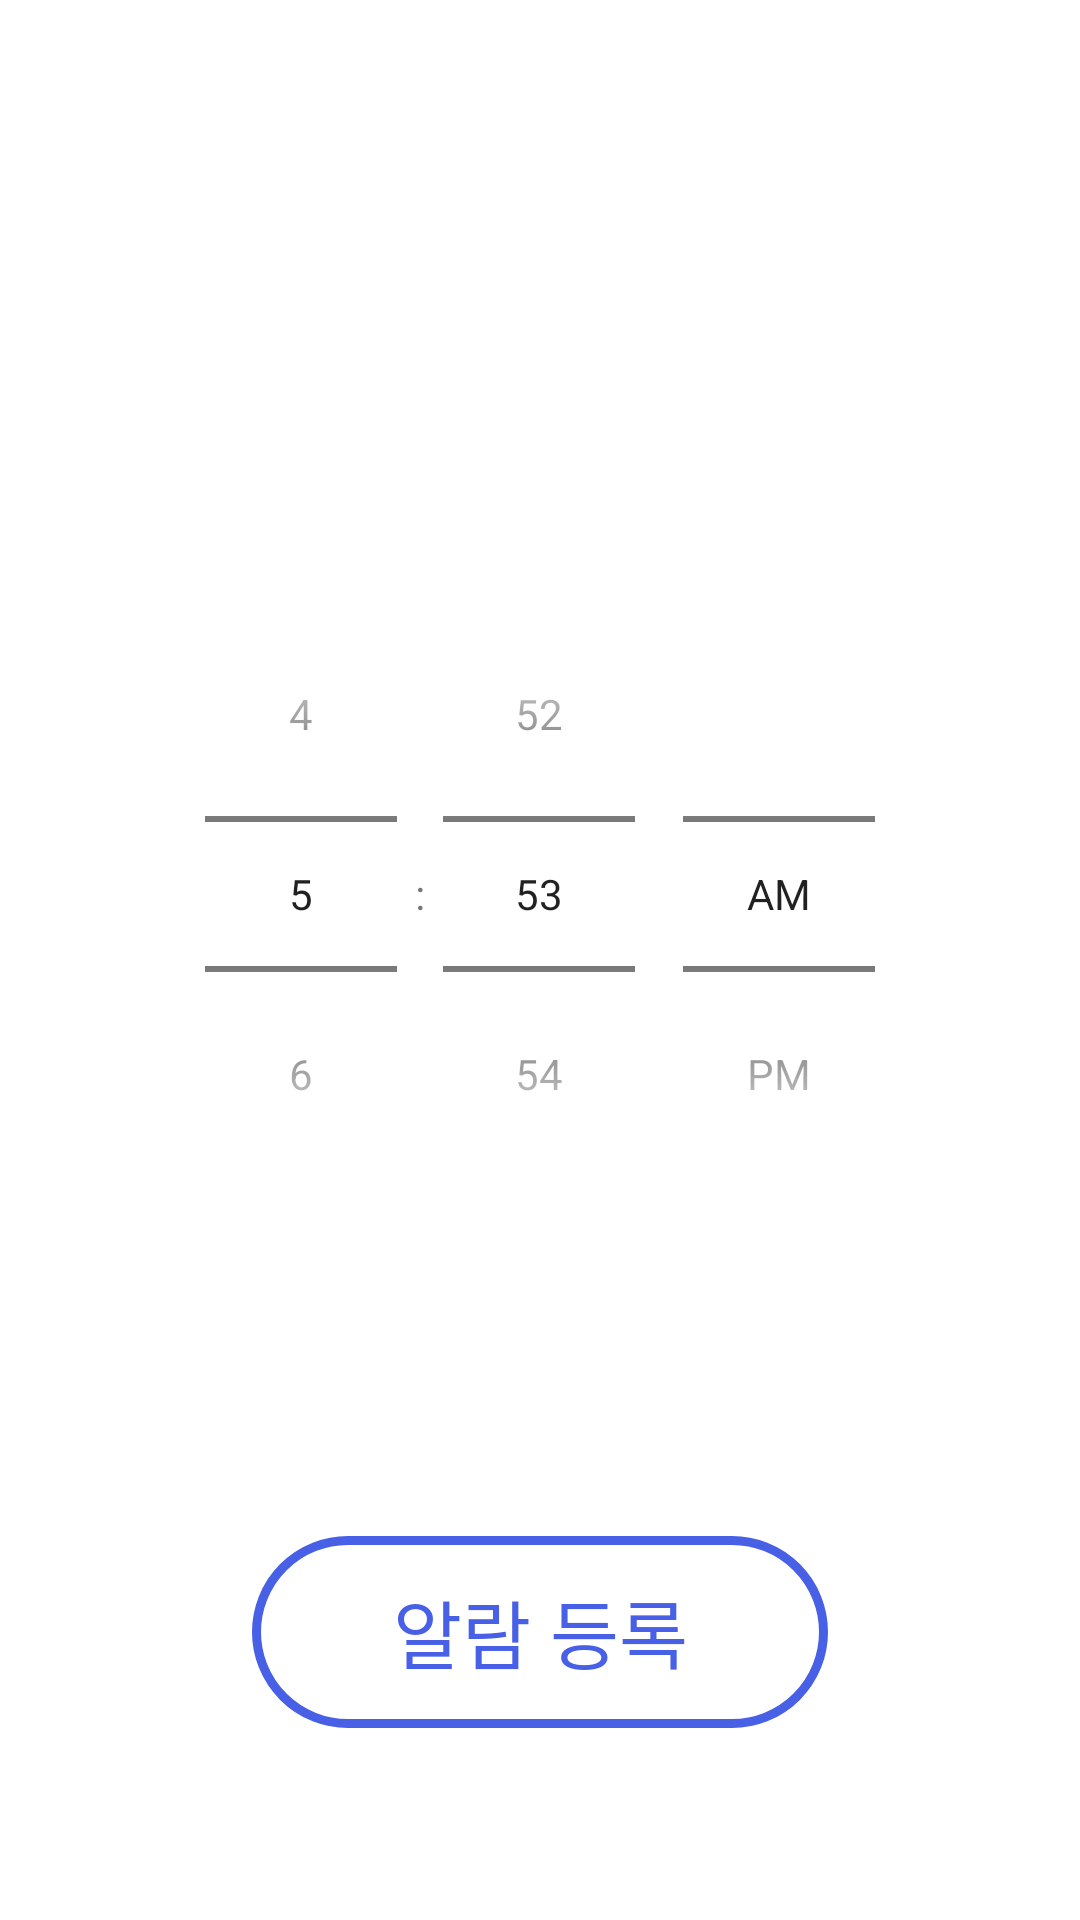

Here is an Android app screen rendered from its layout file. Give the layout XML and the strings, colors and styles it references.
<!-- AndroidManifest.xml: application theme Theme.Clock -->
<!-- res/layout/fragment_alarm.xml -->
<?xml version="1.0" encoding="utf-8"?>
<layout xmlns:android="http://schemas.android.com/apk/res/android"
    xmlns:app="http://schemas.android.com/apk/res-auto"
    xmlns:tools="http://schemas.android.com/tools">

    <data>

    </data>

    <FrameLayout
        android:layout_width="match_parent"
        android:layout_height="match_parent">

        <androidx.constraintlayout.widget.ConstraintLayout
            android:layout_width="match_parent"
            android:layout_height="match_parent">

            <androidx.constraintlayout.widget.ConstraintLayout
                android:id="@+id/layout_picker"
                android:layout_width="0dp"
                android:layout_height="0dp"
                app:layout_constraintBottom_toTopOf="@id/guideline_bottom_picker"
                app:layout_constraintEnd_toEndOf="parent"
                app:layout_constraintHorizontal_bias="0.5"
                app:layout_constraintStart_toStartOf="parent"
                app:layout_constraintTop_toBottomOf="@id/guideline_top_picker">

                <TimePicker
                    android:id="@+id/timePicker"
                    android:layout_width="match_parent"
                    android:layout_height="match_parent"
                    android:timePickerMode="spinner" />
            </androidx.constraintlayout.widget.ConstraintLayout>

            <androidx.constraintlayout.widget.ConstraintLayout
                android:id="@+id/layout_buttons"
                android:layout_width="0dp"
                android:layout_height="0dp"
                app:layout_constraintBottom_toTopOf="@id/guideline_bottom_buttons"
                app:layout_constraintEnd_toEndOf="parent"
                app:layout_constraintHorizontal_bias="0.5"
                app:layout_constraintStart_toStartOf="parent"
                app:layout_constraintTop_toBottomOf="@id/guideline_top_buttons">

                <androidx.appcompat.widget.AppCompatButton
                    android:id="@+id/button_register"
                    android:layout_width="0dp"
                    android:layout_height="0dp"
                    android:background="@drawable/button_alarm_register"
                    android:fontFamily="@font/semi_bold"
                    android:text="@string/alarm_register"
                    android:textColor="@color/primary"
                    android:textSize="25dp"
                    app:layout_constraintBottom_toBottomOf="parent"
                    app:layout_constraintDimensionRatio="W, 3:1"
                    app:layout_constraintEnd_toEndOf="parent"
                    app:layout_constraintHorizontal_bias="0.5"
                    app:layout_constraintStart_toStartOf="parent"
                    app:layout_constraintTop_toTopOf="parent" />
            </androidx.constraintlayout.widget.ConstraintLayout>

            <androidx.constraintlayout.widget.Guideline
                android:id="@+id/guideline_top_picker"
                android:layout_width="0dp"
                android:layout_height="0dp"
                android:orientation="horizontal"
                app:layout_constraintGuide_percent="0.3" />

            <androidx.constraintlayout.widget.Guideline
                android:id="@+id/guideline_bottom_picker"
                android:layout_width="0dp"
                android:layout_height="0dp"
                android:orientation="horizontal"
                app:layout_constraintGuide_percent="0.7" />

            <androidx.constraintlayout.widget.Guideline
                android:id="@+id/guideline_top_buttons"
                android:layout_width="0dp"
                android:layout_height="0dp"
                android:orientation="horizontal"
                app:layout_constraintGuide_percent="0.8" />

            <androidx.constraintlayout.widget.Guideline
                android:id="@+id/guideline_bottom_buttons"
                android:layout_width="0dp"
                android:layout_height="0dp"
                android:orientation="horizontal"
                app:layout_constraintGuide_percent="0.9" />

        </androidx.constraintlayout.widget.ConstraintLayout>
    </FrameLayout>
</layout>
<!-- resources referenced by this layout -->
<resources>
  <color name="primary">#4760E6</color>
  <!-- drawable button_alarm_register (drawable) -->
  <?xml version="1.0" encoding="utf-8"?>
  <selector xmlns:android="http://schemas.android.com/apk/res/android">
      <item android:state_pressed="true">
          <shape android:shape="rectangle">
              <corners android:radius="50dp" />
              <solid android:color="@color/mono1" />
              <stroke android:width="5dp" android:color="@color/primary" />
          </shape>
      </item>
  
      <item>
          <shape android:shape="rectangle">
              <corners android:radius="50dp" />
              <solid android:color="@color/mono1" />
              <stroke android:width="3dp" android:color="@color/primary" />
          </shape>
      </item>
  </selector>
  <string name="alarm_register">알람 등록</string>
  <style name="Theme.Clock" parent="Theme.MaterialComponents.DayNight.NoActionBar">
          
          <item name="colorPrimary">@color/primary</item>
          <item name="colorPrimaryVariant">@color/blue_sub</item>
          <item name="colorOnPrimary">@color/white</item>
          
          <item name="colorSecondary">@color/teal_200</item>
          <item name="colorSecondaryVariant">@color/teal_700</item>
          <item name="colorOnSecondary">@color/black</item>
          
          <item name="android:statusBarColor">?attr/colorPrimaryVariant</item>
          
          <item name="buttonStyle">@style/Theme.Clock.Default.Button</item>
      </style>
  <color name="mono1">#FFFFFF</color>
  <color name="blue_sub">#4760E6</color>
  <color name="white">#FFFFFFFF</color>
  <color name="teal_200">#FF03DAC5</color>
  <color name="teal_700">#FF018786</color>
  <color name="black">#FF000000</color>
  <style name="Theme.Clock.Default.Button" parent="Widget.AppCompat.Button.Borderless.Colored">
          <item name="background">@null</item>
          <item name="android:textColor">@color/mono8</item>
      </style>
  <color name="mono8">#202020</color>
</resources>
